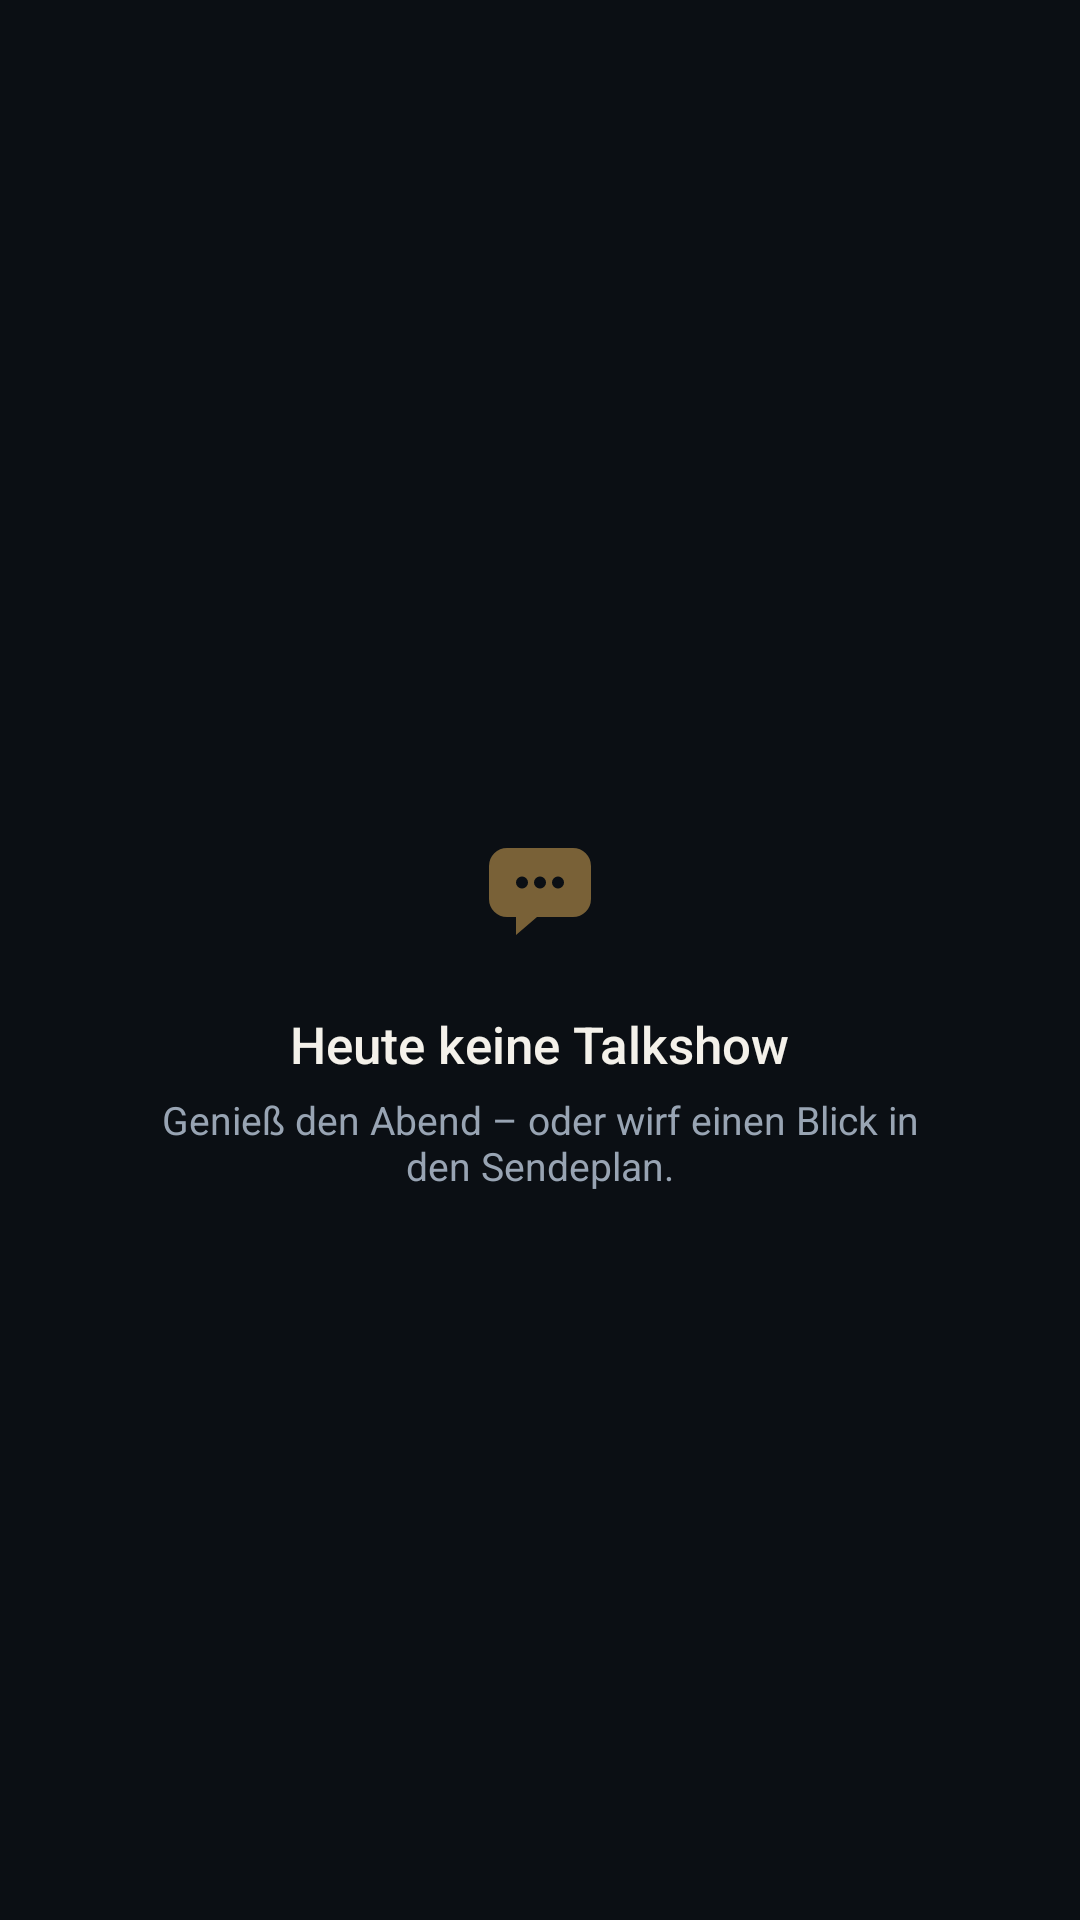

Layout XML and referenced resources for this Android screen:
<!-- AndroidManifest.xml: application theme Theme.TalkshowGaeste -->
<!-- res/layout/view_empty_today.xml -->
<?xml version="1.0" encoding="utf-8"?>
<LinearLayout xmlns:android="http://schemas.android.com/apk/res/android"
    android:id="@+id/todayEmpty"
    android:layout_width="match_parent"
    android:layout_height="wrap_content"
    android:gravity="center"
    android:orientation="vertical"
    android:paddingTop="46dp"
    android:paddingBottom="20dp">

    <ImageView
        android:layout_width="54dp"
        android:layout_height="54dp"
        android:alpha="0.5"
        android:contentDescription="@string/app_name"
        android:src="@drawable/ic_logo_large" />

    <TextView
        android:layout_width="wrap_content"
        android:layout_height="wrap_content"
        android:layout_marginTop="14dp"
        android:fontFamily="sans-serif-medium"
        android:text="@string/no_shows_today"
        android:textColor="@color/text"
        android:textSize="17sp" />

    <TextView
        android:layout_width="260dp"
        android:layout_height="wrap_content"
        android:layout_marginTop="5dp"
        android:gravity="center"
        android:text="@string/no_shows_today_hint"
        android:textColor="@color/text_muted"
        android:textSize="13sp" />
</LinearLayout>
<!-- resources referenced by this layout -->
<resources>
  <color name="text">#F4F1EA</color>
  <color name="text_muted">#98A4B3</color>
  <!-- drawable ic_logo_large (drawable) -->
  <?xml version="1.0" encoding="utf-8"?>
  <vector xmlns:android="http://schemas.android.com/apk/res/android"
      android:width="108dp"
      android:height="108dp"
      android:viewportWidth="108"
      android:viewportHeight="108">
      <path
          android:fillColor="#E7B45B"
          android:pathData="M32,28h44a12,12 0,0 1,12 12v22a12,12 0,0 1,-12 12H52l-14,12v-12h-6a12,12 0,0 1,-12 -12V40a12,12 0,0 1,12 -12z" />
      <path
          android:fillColor="#0B0F14"
          android:pathData="M42,51m-4,0a4,4 0,1 1,8 0a4,4 0,1 1,-8 0M54,51m-4,0a4,4 0,1 1,8 0a4,4 0,1 1,-8 0M66,51m-4,0a4,4 0,1 1,8 0a4,4 0,1 1,-8 0" />
  </vector>
  <string name="app_name">Talkshow Gäste</string>
  <string name="no_shows_today">Heute keine Talkshow</string>
  <string name="no_shows_today_hint">Genieß den Abend – oder wirf einen Blick in den Sendeplan.</string>
  <style name="Theme.TalkshowGaeste" parent="Theme.Material3.Dark.NoActionBar">
          <item name="colorPrimary">@color/accent</item>
          <item name="colorOnPrimary">@color/accent_contrast</item>
          <item name="colorPrimaryContainer">@color/accent_dark</item>
          <item name="colorOnPrimaryContainer">@color/accent</item>
          <item name="colorSecondary">@color/blue</item>
          <item name="colorSurface">@color/surface</item>
          <item name="colorOnSurface">@color/text</item>
          <item name="colorOnSurfaceVariant">@color/text_muted</item>
          <item name="colorOutline">@color/outline</item>
          <item name="colorError">@color/live_red</item>
          <item name="android:colorBackground">@color/bg</item>
          <item name="android:windowBackground">@color/bg</item>
          <item name="android:statusBarColor">@color/bg</item>
          <item name="android:navigationBarColor">@color/bg</item>
          <item name="android:windowLightStatusBar">false</item>
          <item name="android:windowLightNavigationBar">false</item>
          <item name="android:fontFamily">sans-serif</item>
          <item name="materialAlertDialogTheme">@style/Theme.TalkshowGaeste.Dialog</item>
          <item name="bottomSheetDialogTheme">@style/Theme.TalkshowGaeste.Dialog</item>
          <item name="android:textColorPrimary">@color/text</item>
          <item name="android:textColorSecondary">@color/text_muted</item>
      </style>
  <color name="accent">#E7B45B</color>
  <color name="accent_contrast">#191204</color>
  <color name="accent_dark">#3A2E1A</color>
  <color name="blue">#6EA8FE</color>
  <color name="surface">#141A22</color>
  <color name="outline">#2A3442</color>
  <color name="live_red">#E45C5C</color>
  <color name="bg">#0B0F14</color>
  <style name="Theme.TalkshowGaeste.Dialog" parent="ThemeOverlay.Material3.MaterialAlertDialog">
          <item name="colorSurface">@color/surface_high</item>
          <item name="colorOnSurface">@color/text</item>
          <item name="colorPrimary">@color/accent</item>
          <item name="colorOnPrimary">@color/accent_contrast</item>
          <item name="shapeAppearanceOverlay">@style/ShapeAppearance.Talkshow.Dialog</item>
      </style>
  <color name="surface_high">#1B232E</color>
  <style name="ShapeAppearance.Talkshow.Dialog" parent="">
          <item name="cornerFamily">rounded</item>
          <item name="cornerSize">22dp</item>
      </style>
</resources>
